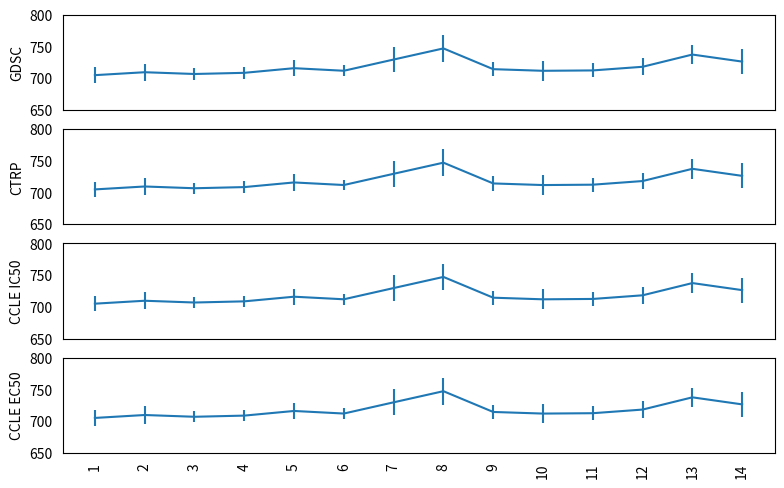

This figure's Python source: (Note: this script raises an exception after producing the figure.)
'''
Script for plotting the average cross-validation results (MSE), with std, on 
the drug sensitivity datasets, for all the methods.
'''

import matplotlib.pyplot as plt
import numpy


''' Method names and performances. '''
method_names = [
    'VB NMF',     'ARD VB NMF',     # 'NMF VB',     'NMF VB ARD',   
    'Gibbs NMF',  'ARD Gibbs NMF',  # 'NMF Gibbs',  'NMF Gibbs ARD', 
    'ICM NMF',    'ARD ICM NMF',    # 'NMF ICM',    'NMF ICM ARD',  
    'NP NMF',                       # 'NMF NP',
    'VB NMTF',    'ARD VB NMTF',    # 'NMTF VB',    'NMTF VB ARD',  
    'Gibbs NMTF', 'ARD Gibbs NMTF', # 'NMTF Gibbs', 'NMTF Gibbs ARD',
    'ICM NMTF',   'ARD ICM NMTF',   # 'NMTF ICM',   'NMTF ICM ARD', 
    'NP NMTF',                      # 'NMTF NP'
]

all_performances_gdsc = [
    # NMF VB
    [685.16092497288184, 710.32299686966451, 703.93385350459334, 729.37119838253295, 694.19032120098836, 717.24799410224693, 709.31261131796532, 703.91053316274144, 690.59053883679485, 704.88806250648452], 
    # NMF VB ARD
    [713.19655462934008, 721.31043774315253, 700.61687793361943, 730.50785633227781, 690.44435527527401, 729.89396636405286, 709.25486450030576, 695.87389520876559, 695.26225316353748, 708.63755041867626],
    # NMF Gibbs
    [716.29910393484386, 715.52845829907073, 703.52578259341101, 709.20707278487555, 687.70064858928674, 693.97202369941476, 706.8950503017204, 715.72301076004032, 711.38252527375471, 706.97860147371944],
    # NMF Gibbs ARD
    [694.90346124983796, 715.52250464628071, 704.55305176478714, 714.98213938693993, 725.41797648404577, 714.44915577933818, 712.5503226263927, 698.81184946087126, 698.07307876833954, 706.26266295425569],
    # NMF ICM
    [729.40046288239785, 728.31355919207101, 691.86118903511647, 715.96727421267792, 720.09430651949663, 706.40449970111422, 712.78407670764443, 737.772158316218, 706.05196536035635, 710.02270641901021],
    # NMF ICM ARD
    [719.7824077508526, 702.05393641620196, 716.98226544179477, 721.75595599822327, 707.45450551121269, 704.35809979582973, 711.96780103652907, 725.73787364118584, 708.53767382589353, 699.44186822909819],
    # NMF NP
    [730.41701997684834, 718.47042584753819, 691.32336665982211, 714.46213589158765, 738.65912996317377, 748.30003701209398, 769.34017968955698, 737.41429097546097, 732.87961285661277, 713.64457275090967],
    # NMTF VB
    [709.66736129233709, 765.88214504613325, 746.70025243132341, 772.27745449563452, 745.41642208861413, 746.63416043672657, 778.08389152148902, 748.30816777944619, 714.12790211075958, 743.14504817463092],
    # NMTF VB ARD
    [722.72999079614908, 698.21931545764801, 737.52356589414251, 704.58457565636195, 703.6715710102967, 719.81797714446282, 713.82496427351339, 721.18206084627707, 716.59301318608493, 704.87671708595326],
    # NMTF Gibbs
    [697.72264470755874, 688.59963116138488, 723.68395059119223, 713.2404399255239, 683.51643895492123, 718.74357305822946, 732.69484500181056, 720.24949905023777, 714.61859728166576, 724.46695154334247],
    # NMTF Gibbs ARD
    [722.32214004260163, 715.16731589342203, 707.82099472214759, 707.16863642869293, 733.6826319505052, 690.37086651359289, 707.11946096310135, 708.39868693728738, 722.03579555089505, 709.30341080247854],
    # NMTF ICM
    [732.69212036935778, 703.59373803276731, 721.57547589519618, 715.59296851929923, 735.58494884486913, 714.06157279712954, 709.41793906913722, 692.15251416044828, 733.59594782945101, 722.39377489936044],
    # NMTF ICM ARD
    [749.09358456994858, 728.48867483636559, 751.71321779677794, 710.14552165194539, 720.68132672814818, 718.33961046515481, 744.25440644549565, 746.00363914072398, 750.51510607673333, 754.19888301307026],
    # NMTF NP
    [690.25343057989005, 736.40038711059503, 764.11082576499348, 704.70177120527262, 732.15532917291273, 742.61597904822986, 716.52571979549577, 713.71528194366965, 733.0727564068369, 728.82412387744012],
]
all_performances_ctrp = all_performances_gdsc
all_performances_ccle_ic = all_performances_gdsc
all_performances_ccle_ec = all_performances_gdsc

colours = ['r','m','b','y','g','k','c']


''' Plot settings. '''
figsize = (8.0, 6.0)
nrows, ncols = 4, 1
left, right, bottom, top = 0.1, 0.99, 0.25, 0.98
plot_file = "./errorbar_crossvalidation.png"

gdsc_MSE_min,    gdsc_MSE_max,    gdsc_step =    650, 800, 50
ctrp_MSE_min,    ctrp_MSE_max,    ctrp_step =    650, 800, 50
ccle_ic_MSE_min, ccle_ic_MSE_max, ccle_ic_step = 650, 800, 50
ccle_ec_MSE_min, ccle_ec_MSE_max, ccle_ec_step = 650, 800, 50


''' Make the plot. '''
fig, axes = plt.subplots(nrows=nrows, ncols=ncols, figsize=figsize)
fig.subplots_adjust(left=left, right=right, bottom=bottom, top=top)

# Plot the boxplots
x = method_names
all_eb = []
for i, all_performances in enumerate([all_performances_gdsc, all_performances_ctrp, 
                                      all_performances_ccle_ic, all_performances_ccle_ec]):
    x, y, yerr = range(1,len(method_names)+1), [numpy.mean(p) for p in all_performances], [numpy.std(p) for p in all_performances]
    eb = axes[i].errorbar(x=x, y=y, yerr=yerr)
    all_eb.append(eb)

# Set up the y axes - label and limits
for i, (dataset, MSE_min, MSE_max, MSE_step) in enumerate(zip(
    ['GDSC', 'CTRP', 'CCLE IC50', 'CCLE EC50'],
    [gdsc_MSE_min, ctrp_MSE_min, ccle_ic_MSE_min, ccle_ec_MSE_min],
    [gdsc_MSE_max, ctrp_MSE_max, ccle_ic_MSE_max, ccle_ec_MSE_max],
    [gdsc_step, ctrp_step, ccle_ic_step, ccle_ec_step])):
    
    axes[i].set_ylabel(dataset)
    axes[i].set_yticks(range(MSE_min, MSE_max+1, MSE_step))
    axes[i].set_ylim(MSE_min, MSE_max)
    axes[i].yaxis.set_ticks_position('none')

# Turn off x-axis labels for top 3 plots, and xticks for bottom one
for x in range(2+1):
    axes[x].get_xaxis().set_visible(False)
axes[3].xaxis.set_ticks_position('none')

# Transform xlabels into method names
plt.xticks(range(1,len(method_names)+1), rotation=90)

# Make the lines from dashed into straight line
for eb in all_eb:
    plt.setp(bp['whiskers'], linestyle='-')

# Save plot
plt.savefig(plot_file, dpi=600)